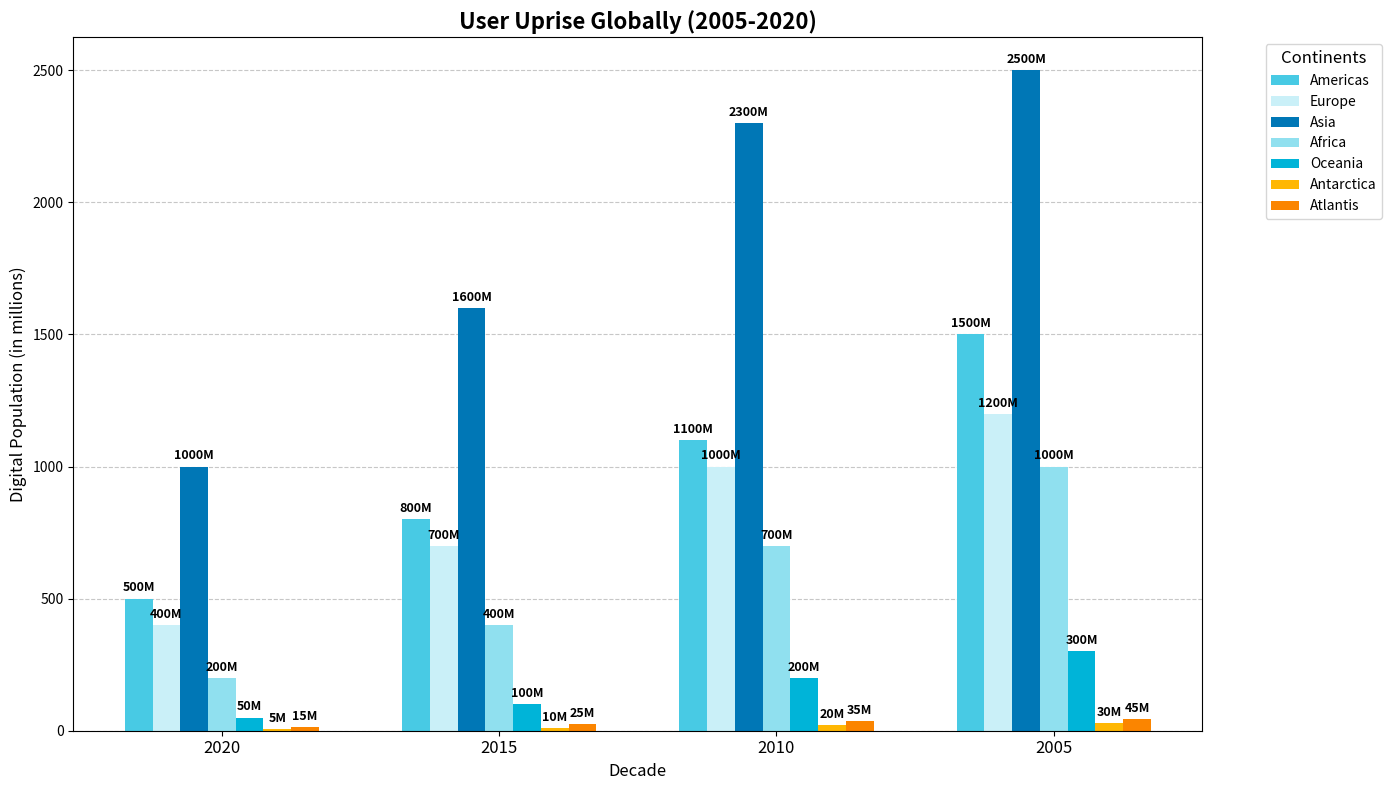

Generate this figure with matplotlib:
import matplotlib.pyplot as plt
import numpy as np

# Define regions and years
regions = ['Americas', 'Europe', 'Asia', 'Africa', 'Oceania', 'Antarctica', 'Atlantis']
years = ['2020', '2015', '2010', '2005']

# Internet users data (in millions) for each region over the years
internet_users = [
    [500, 800, 1100, 1500],  # Americas
    [400, 700, 1000, 1200],  # Europe
    [1000, 1600, 2300, 2500], # Asia
    [200, 400, 700, 1000],    # Africa
    [50, 100, 200, 300],      # Oceania
    [5, 10, 20, 30],          # Antarctica (fictitious data)
    [15, 25, 35, 45]          # Atlantis (fictitious data)
]

# Updated Colors for each region
colors = ['#48cae4', '#caf0f8', '#0077b6', '#90e0ef', '#00b4d8', '#ffb703', '#fb8500']

fig, ax = plt.subplots(figsize=(14, 8))
bar_width = 0.1
ind = np.arange(len(years))

# Plotting the bars
for i, (region, color) in enumerate(zip(regions, colors)):
    bar_positions = ind + i * bar_width
    bars = ax.bar(bar_positions, internet_users[i], bar_width, color=color, label=region)
    
    for bar in bars:
        height = bar.get_height()
        ax.annotate(f'{height}M',
                    xy=(bar.get_x() + bar.get_width() / 2, height),
                    xytext=(0, 3),
                    textcoords="offset points",
                    ha='center', va='bottom', fontsize=9, fontweight='bold')

ax.set_xlabel('Decade', fontsize=12)
ax.set_xticks(ind + bar_width * (len(regions) - 1) / 2)
ax.set_xticklabels(years, fontsize=12)
ax.set_ylabel('Digital Population (in millions)', fontsize=12)
ax.set_title('User Uprise Globally (2005-2020)', fontsize=16, fontweight='bold')

ax.legend(title='Continents', fontsize=10, title_fontsize='12', bbox_to_anchor=(1.05, 1), loc='upper left')
ax.yaxis.grid(True, linestyle='--', alpha=0.7)
ax.set_axisbelow(True)

plt.tight_layout()
plt.show()
